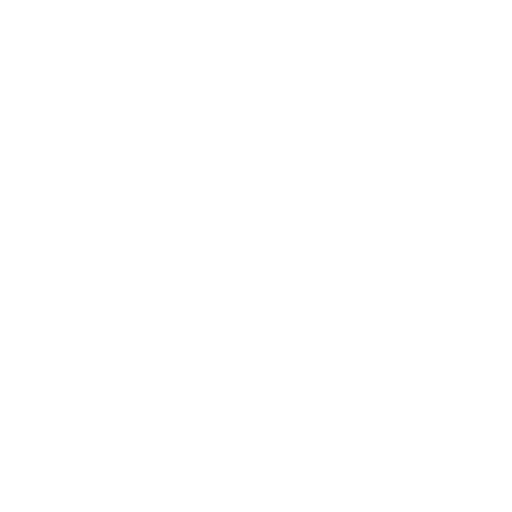
t = 0.00 s
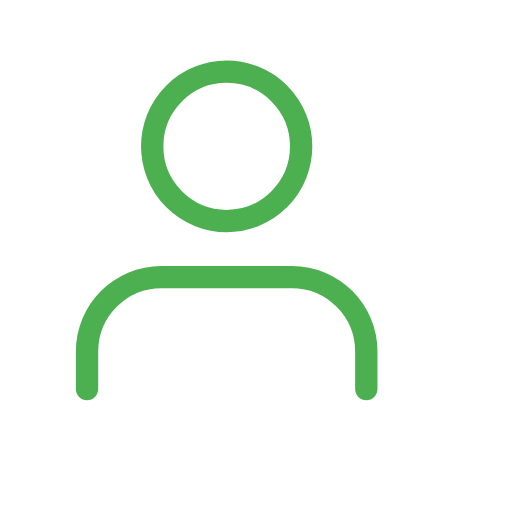
t = 0.85 s
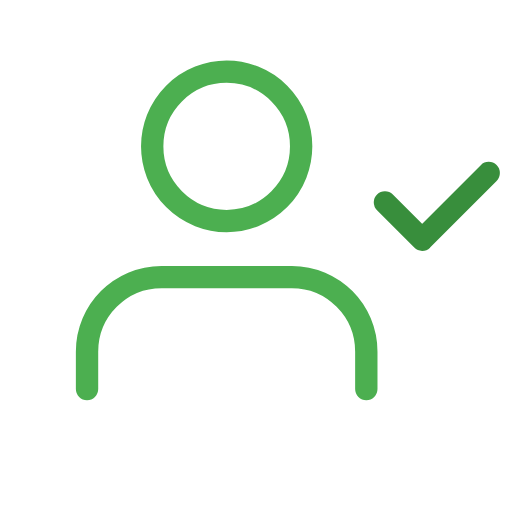
t = 0.95 s
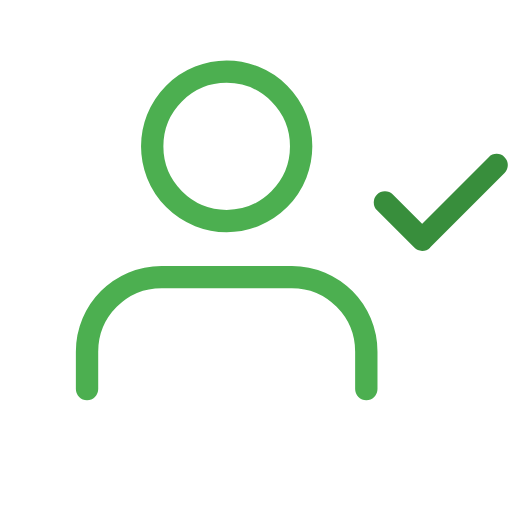
t = 1.05 s
t = 1.15 s: frame unchanged from t = 1.05 s, image omitted
t = 1.29 s: frame unchanged from t = 1.05 s, image omitted

The animated SVG that drew these frames (rendered in a browser with its animation timeline set to each time). Animation: 2 CSS @keyframes rules; one cycle of 1.29 s.

<!--?xml version="1.0" encoding="UTF-8"?-->
<svg width="100px" height="100px" viewBox="0 0 100 100" version="1.1" xmlns="http://www.w3.org/2000/svg" xmlns:xlink="http://www.w3.org/1999/xlink" style="">
    <!-- Generator: Sketch 47 (45396) - http://www.bohemiancoding.com/sketch -->
    <title>animate/icn-regisdone</title>
    <desc>Created with Sketch.</desc>
    <defs></defs>
    <g id="Symbols" stroke="none" stroke-width="1" fill="none" fill-rule="evenodd" stroke-linecap="round" stroke-linejoin="round">
        <g id="animate/icn-regisdone" stroke-width="4.36363636">
            <g transform="translate(17.000000, 14.000000)">
                <path d="M54.5454545,62 L54.5454545,54.7058824 C54.5454545,46.6490225 48.0332327,40.1176471 40,40.1176471 L14.5454545,40.1176471 C6.51222182,40.1176471 8.07434927e-16,46.6490225 0,54.7058824 L0,62" id="Shape" stroke="#4CAF50" class="nfUkbuBW_0"></path>
                <path id="Oval" stroke="#4CAF50" d="M12.7272728,14.5882353A14.5454545,14.5882353 0,1,1 41.8181818,14.5882353A14.5454545,14.5882353 0,1,1 12.7272728,14.5882353" class="nfUkbuBW_1"></path>
                <path id="Shape" stroke="#388E3C" d="M58.1818182,25.5294118L65.4545455,32.8235294L80,18.2352941" class="nfUkbuBW_2"></path>
            </g>
        </g>
    </g>
<style>.nfUkbuBW_0{stroke-dasharray:86 88;stroke-dashoffset:87;animation:nfUkbuBW_draw 410ms ease 0ms forwards;}.nfUkbuBW_1{stroke-dasharray:92 94;stroke-dashoffset:93;animation:nfUkbuBW_draw 438ms ease 410ms forwards;}.nfUkbuBW_2{stroke-dasharray:31 33;stroke-dashoffset:32;animation:nfUkbuBW_draw 150ms ease 849ms forwards;}@keyframes nfUkbuBW_draw{100%{stroke-dashoffset:0;}}@keyframes nfUkbuBW_fade{0%{stroke-opacity:1;}92.3076923076923%{stroke-opacity:1;}100%{stroke-opacity:0;}}</style></svg>